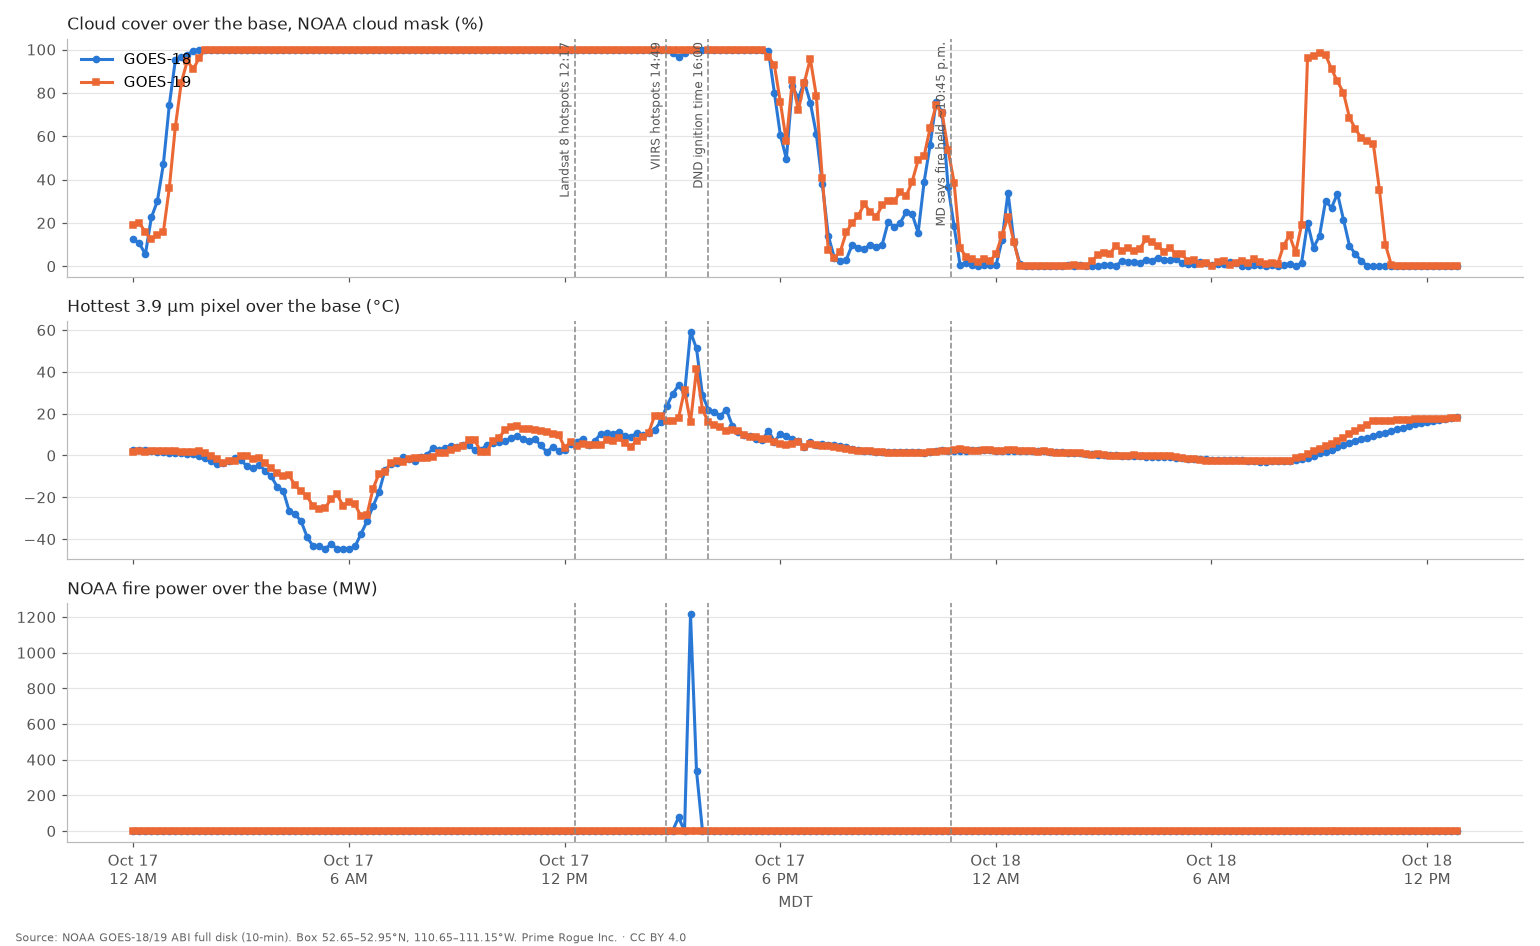

The table this chart was drawn from, first rows:
scan_start_utc, scan_start_mdt, satellite, cloud_pct, c13_median_c, c07_max_c, fdc_fire_pixels, fdc_power_mw, fdc_file, cloud_mask_file, band_files
2026-10-17T06:00:20Z, 2026-10-17 00:00 MDT, GOES-19, 19, -1.9, 1.8, 0, 0.0, ABI-L2-FDCF/2026/290/06/OR_ABI-L2-FDCF-M…, ABI-L2-ACMF/2026/290/06/OR_ABI-L2-ACMF-M…, ABI-L2-CMIPF/2026/290/06/OR_ABI-L2-CMIPF…
2026-10-17T06:00:21Z, 2026-10-17 00:00 MDT, GOES-18, 12, -1.6, 2.6, 0, 0.0, ABI-L2-FDCF/2026/290/06/OR_ABI-L2-FDCF-M…, ABI-L2-ACMF/2026/290/06/OR_ABI-L2-ACMF-M…, ABI-L2-CMIPF/2026/290/06/OR_ABI-L2-CMIPF…
2026-10-17T06:10:20Z, 2026-10-17 00:10 MDT, GOES-19, 20, -1.9, 1.9, 0, 0.0, ABI-L2-FDCF/2026/290/06/OR_ABI-L2-FDCF-M…, ABI-L2-ACMF/2026/290/06/OR_ABI-L2-ACMF-M…, ABI-L2-CMIPF/2026/290/06/OR_ABI-L2-CMIPF…
2026-10-17T06:10:21Z, 2026-10-17 00:10 MDT, GOES-18, 10, -1.5, 2.5, 0, 0.0, ABI-L2-FDCF/2026/290/06/OR_ABI-L2-FDCF-M…, ABI-L2-ACMF/2026/290/06/OR_ABI-L2-ACMF-M…, ABI-L2-CMIPF/2026/290/06/OR_ABI-L2-CMIPF…
2026-10-17T06:20:20Z, 2026-10-17 00:20 MDT, GOES-19, 16, -2.0, 1.6, 0, 0.0, ABI-L2-FDCF/2026/290/06/OR_ABI-L2-FDCF-M…, ABI-L2-ACMF/2026/290/06/OR_ABI-L2-ACMF-M…, ABI-L2-CMIPF/2026/290/06/OR_ABI-L2-CMIPF…
2026-10-17T06:20:21Z, 2026-10-17 00:20 MDT, GOES-18, 6, -1.4, 2.4, 0, 0.0, ABI-L2-FDCF/2026/290/06/OR_ABI-L2-FDCF-M…, ABI-L2-ACMF/2026/290/06/OR_ABI-L2-ACMF-M…, ABI-L2-CMIPF/2026/290/06/OR_ABI-L2-CMIPF…
2026-10-17T06:30:20Z, 2026-10-17 00:30 MDT, GOES-19, 12, -1.9, 1.9, 0, 0.0, ABI-L2-FDCF/2026/290/06/OR_ABI-L2-FDCF-M…, ABI-L2-ACMF/2026/290/06/OR_ABI-L2-ACMF-M…, ABI-L2-CMIPF/2026/290/06/OR_ABI-L2-CMIPF…
2026-10-17T06:30:21Z, 2026-10-17 00:30 MDT, GOES-18, 22, -1.6, 2.1, 0, 0.0, ABI-L2-FDCF/2026/290/06/OR_ABI-L2-FDCF-M…, ABI-L2-ACMF/2026/290/06/OR_ABI-L2-ACMF-M…, ABI-L2-CMIPF/2026/290/06/OR_ABI-L2-CMIPF…
2026-10-17T06:40:20Z, 2026-10-17 00:40 MDT, GOES-19, 14, -1.8, 2.1, 0, 0.0, ABI-L2-FDCF/2026/290/06/OR_ABI-L2-FDCF-M…, ABI-L2-ACMF/2026/290/06/OR_ABI-L2-ACMF-M…, ABI-L2-CMIPF/2026/290/06/OR_ABI-L2-CMIPF…
2026-10-17T06:40:21Z, 2026-10-17 00:40 MDT, GOES-18, 30, -1.8, 1.6, 0, 0.0, ABI-L2-FDCF/2026/290/06/OR_ABI-L2-FDCF-M…, ABI-L2-ACMF/2026/290/06/OR_ABI-L2-ACMF-M…, ABI-L2-CMIPF/2026/290/06/OR_ABI-L2-CMIPF…
2026-10-17T06:50:20Z, 2026-10-17 00:50 MDT, GOES-19, 16, -1.9, 2.0, 0, 0.0, ABI-L2-FDCF/2026/290/06/OR_ABI-L2-FDCF-M…, ABI-L2-ACMF/2026/290/06/OR_ABI-L2-ACMF-M…, ABI-L2-CMIPF/2026/290/06/OR_ABI-L2-CMIPF…
2026-10-17T06:50:21Z, 2026-10-17 00:50 MDT, GOES-18, 47, -2.0, 1.5, 0, 0.0, ABI-L2-FDCF/2026/290/06/OR_ABI-L2-FDCF-M…, ABI-L2-ACMF/2026/290/06/OR_ABI-L2-ACMF-M…, ABI-L2-CMIPF/2026/290/06/OR_ABI-L2-CMIPF…
2026-10-17T07:00:20Z, 2026-10-17 01:00 MDT, GOES-19, 36, -2.2, 2.1, 0, 0.0, ABI-L2-FDCF/2026/290/07/OR_ABI-L2-FDCF-M…, ABI-L2-ACMF/2026/290/07/OR_ABI-L2-ACMF-M…, ABI-L2-CMIPF/2026/290/07/OR_ABI-L2-CMIPF…
2026-10-17T07:00:21Z, 2026-10-17 01:00 MDT, GOES-18, 74, -3.0, 1.4, 0, 0.0, ABI-L2-FDCF/2026/290/07/OR_ABI-L2-FDCF-M…, ABI-L2-ACMF/2026/290/07/OR_ABI-L2-ACMF-M…, ABI-L2-CMIPF/2026/290/07/OR_ABI-L2-CMIPF…
2026-10-17T07:10:20Z, 2026-10-17 01:10 MDT, GOES-19, 64, -2.6, 2.0, 0, 0.0, ABI-L2-FDCF/2026/290/07/OR_ABI-L2-FDCF-M…, ABI-L2-ACMF/2026/290/07/OR_ABI-L2-ACMF-M…, ABI-L2-CMIPF/2026/290/07/OR_ABI-L2-CMIPF…
2026-10-17T07:10:21Z, 2026-10-17 01:10 MDT, GOES-18, 95, -3.2, 1.1, 0, 0.0, ABI-L2-FDCF/2026/290/07/OR_ABI-L2-FDCF-M…, ABI-L2-ACMF/2026/290/07/OR_ABI-L2-ACMF-M…, ABI-L2-CMIPF/2026/290/07/OR_ABI-L2-CMIPF…
2026-10-17T07:20:20Z, 2026-10-17 01:20 MDT, GOES-19, 85, -3.4, 1.7, 0, 0.0, ABI-L2-FDCF/2026/290/07/OR_ABI-L2-FDCF-M…, ABI-L2-ACMF/2026/290/07/OR_ABI-L2-ACMF-M…, ABI-L2-CMIPF/2026/290/07/OR_ABI-L2-CMIPF…
2026-10-17T07:20:21Z, 2026-10-17 01:20 MDT, GOES-18, 96, -3.5, 1.3, 0, 0.0, ABI-L2-FDCF/2026/290/07/OR_ABI-L2-FDCF-M…, ABI-L2-ACMF/2026/290/07/OR_ABI-L2-ACMF-M…, ABI-L2-CMIPF/2026/290/07/OR_ABI-L2-CMIPF…
2026-10-17T07:30:20Z, 2026-10-17 01:30 MDT, GOES-19, 95, -3.6, 1.8, 0, 0.0, ABI-L2-FDCF/2026/290/07/OR_ABI-L2-FDCF-M…, ABI-L2-ACMF/2026/290/07/OR_ABI-L2-ACMF-M…, ABI-L2-CMIPF/2026/290/07/OR_ABI-L2-CMIPF…
2026-10-17T07:30:21Z, 2026-10-17 01:30 MDT, GOES-18, 98, -4.8, 0.5, 0, 0.0, ABI-L2-FDCF/2026/290/07/OR_ABI-L2-FDCF-M…, ABI-L2-ACMF/2026/290/07/OR_ABI-L2-ACMF-M…, ABI-L2-CMIPF/2026/290/07/OR_ABI-L2-CMIPF…
2026-10-17T07:40:20Z, 2026-10-17 01:40 MDT, GOES-19, 91, -4.0, 1.8, 0, 0.0, ABI-L2-FDCF/2026/290/07/OR_ABI-L2-FDCF-M…, ABI-L2-ACMF/2026/290/07/OR_ABI-L2-ACMF-M…, ABI-L2-CMIPF/2026/290/07/OR_ABI-L2-CMIPF…
2026-10-17T07:40:21Z, 2026-10-17 01:40 MDT, GOES-18, 100, -6.0, 0.5, 0, 0.0, ABI-L2-FDCF/2026/290/07/OR_ABI-L2-FDCF-M…, ABI-L2-ACMF/2026/290/07/OR_ABI-L2-ACMF-M…, ABI-L2-CMIPF/2026/290/07/OR_ABI-L2-CMIPF…
2026-10-17T07:50:20Z, 2026-10-17 01:50 MDT, GOES-19, 96, -5.6, 2.1, 0, 0.0, ABI-L2-FDCF/2026/290/07/OR_ABI-L2-FDCF-M…, ABI-L2-ACMF/2026/290/07/OR_ABI-L2-ACMF-M…, ABI-L2-CMIPF/2026/290/07/OR_ABI-L2-CMIPF…
2026-10-17T07:50:21Z, 2026-10-17 01:50 MDT, GOES-18, 100, -9.6, -0.3, 0, 0.0, ABI-L2-FDCF/2026/290/07/OR_ABI-L2-FDCF-M…, ABI-L2-ACMF/2026/290/07/OR_ABI-L2-ACMF-M…, ABI-L2-CMIPF/2026/290/07/OR_ABI-L2-CMIPF…
2026-10-17T08:00:20Z, 2026-10-17 02:00 MDT, GOES-19, 100, -7.5, 1.2, 0, 0.0, ABI-L2-FDCF/2026/290/08/OR_ABI-L2-FDCF-M…, ABI-L2-ACMF/2026/290/08/OR_ABI-L2-ACMF-M…, ABI-L2-CMIPF/2026/290/08/OR_ABI-L2-CMIPF…
2026-10-17T08:00:21Z, 2026-10-17 02:00 MDT, GOES-18, 100, -12.0, -1.1, 0, 0.0, ABI-L2-FDCF/2026/290/08/OR_ABI-L2-FDCF-M…, ABI-L2-ACMF/2026/290/08/OR_ABI-L2-ACMF-M…, ABI-L2-CMIPF/2026/290/08/OR_ABI-L2-CMIPF…
2026-10-17T08:10:20Z, 2026-10-17 02:10 MDT, GOES-19, 100, -9.4, -0.2, 0, 0.0, ABI-L2-FDCF/2026/290/08/OR_ABI-L2-FDCF-M…, ABI-L2-ACMF/2026/290/08/OR_ABI-L2-ACMF-M…, ABI-L2-CMIPF/2026/290/08/OR_ABI-L2-CMIPF…
2026-10-17T08:10:21Z, 2026-10-17 02:10 MDT, GOES-18, 100, -15.0, -2.6, 0, 0.0, ABI-L2-FDCF/2026/290/08/OR_ABI-L2-FDCF-M…, ABI-L2-ACMF/2026/290/08/OR_ABI-L2-ACMF-M…, ABI-L2-CMIPF/2026/290/08/OR_ABI-L2-CMIPF…
2026-10-17T08:20:20Z, 2026-10-17 02:20 MDT, GOES-19, 100, -12.0, -1.5, 0, 0.0, ABI-L2-FDCF/2026/290/08/OR_ABI-L2-FDCF-M…, ABI-L2-ACMF/2026/290/08/OR_ABI-L2-ACMF-M…, ABI-L2-CMIPF/2026/290/08/OR_ABI-L2-CMIPF…
2026-10-17T08:20:21Z, 2026-10-17 02:20 MDT, GOES-18, 100, -17.1, -3.9, 0, 0.0, ABI-L2-FDCF/2026/290/08/OR_ABI-L2-FDCF-M…, ABI-L2-ACMF/2026/290/08/OR_ABI-L2-ACMF-M…, ABI-L2-CMIPF/2026/290/08/OR_ABI-L2-CMIPF…
2026-10-17T08:30:20Z, 2026-10-17 02:30 MDT, GOES-19, 100, -14.6, -3.4, 0, 0.0, ABI-L2-FDCF/2026/290/08/OR_ABI-L2-FDCF-M…, ABI-L2-ACMF/2026/290/08/OR_ABI-L2-ACMF-M…, ABI-L2-CMIPF/2026/290/08/OR_ABI-L2-CMIPF…
2026-10-17T08:30:21Z, 2026-10-17 02:30 MDT, GOES-18, 100, -19.9, -3.5, 0, 0.0, ABI-L2-FDCF/2026/290/08/OR_ABI-L2-FDCF-M…, ABI-L2-ACMF/2026/290/08/OR_ABI-L2-ACMF-M…, ABI-L2-CMIPF/2026/290/08/OR_ABI-L2-CMIPF…
2026-10-17T08:40:20Z, 2026-10-17 02:40 MDT, GOES-19, 100, -17.1, -2.4, 0, 0.0, ABI-L2-FDCF/2026/290/08/OR_ABI-L2-FDCF-M…, ABI-L2-ACMF/2026/290/08/OR_ABI-L2-ACMF-M…, ABI-L2-CMIPF/2026/290/08/OR_ABI-L2-CMIPF…
2026-10-17T08:40:21Z, 2026-10-17 02:40 MDT, GOES-18, 100, -19.1, -2.7, 0, 0.0, ABI-L2-FDCF/2026/290/08/OR_ABI-L2-FDCF-M…, ABI-L2-ACMF/2026/290/08/OR_ABI-L2-ACMF-M…, ABI-L2-CMIPF/2026/290/08/OR_ABI-L2-CMIPF…
2026-10-17T08:50:20Z, 2026-10-17 02:50 MDT, GOES-19, 100, -16.4, -2.4, 0, 0.0, ABI-L2-FDCF/2026/290/08/OR_ABI-L2-FDCF-M…, ABI-L2-ACMF/2026/290/08/OR_ABI-L2-ACMF-M…, ABI-L2-CMIPF/2026/290/08/OR_ABI-L2-CMIPF…
2026-10-17T08:50:21Z, 2026-10-17 02:50 MDT, GOES-18, 100, -19.2, -1.1, 0, 0.0, ABI-L2-FDCF/2026/290/08/OR_ABI-L2-FDCF-M…, ABI-L2-ACMF/2026/290/08/OR_ABI-L2-ACMF-M…, ABI-L2-CMIPF/2026/290/08/OR_ABI-L2-CMIPF…
2026-10-17T09:00:20Z, 2026-10-17 03:00 MDT, GOES-19, 100, -14.3, -0.5, 0, 0.0, ABI-L2-FDCF/2026/290/09/OR_ABI-L2-FDCF-M…, ABI-L2-ACMF/2026/290/09/OR_ABI-L2-ACMF-M…, ABI-L2-CMIPF/2026/290/09/OR_ABI-L2-CMIPF…
2026-10-17T09:00:21Z, 2026-10-17 03:00 MDT, GOES-18, 100, -29.1, -2.3, 0, 0.0, ABI-L2-FDCF/2026/290/09/OR_ABI-L2-FDCF-M…, ABI-L2-ACMF/2026/290/09/OR_ABI-L2-ACMF-M…, ABI-L2-CMIPF/2026/290/09/OR_ABI-L2-CMIPF…
2026-10-17T09:10:20Z, 2026-10-17 03:10 MDT, GOES-19, 100, -16.0, -0.0, 0, 0.0, ABI-L2-FDCF/2026/290/09/OR_ABI-L2-FDCF-M…, ABI-L2-ACMF/2026/290/09/OR_ABI-L2-ACMF-M…, ABI-L2-CMIPF/2026/290/09/OR_ABI-L2-CMIPF…
2026-10-17T09:10:21Z, 2026-10-17 03:10 MDT, GOES-18, 100, -36.3, -5.3, 0, 0.0, ABI-L2-FDCF/2026/290/09/OR_ABI-L2-FDCF-M…, ABI-L2-ACMF/2026/290/09/OR_ABI-L2-ACMF-M…, ABI-L2-CMIPF/2026/290/09/OR_ABI-L2-CMIPF…
2026-10-17T09:20:20Z, 2026-10-17 03:20 MDT, GOES-19, 100, -23.0, -1.5, 0, 0.0, ABI-L2-FDCF/2026/290/09/OR_ABI-L2-FDCF-M…, ABI-L2-ACMF/2026/290/09/OR_ABI-L2-ACMF-M…, ABI-L2-CMIPF/2026/290/09/OR_ABI-L2-CMIPF…
2026-10-17T09:20:21Z, 2026-10-17 03:20 MDT, GOES-18, 100, -40.3, -6.0, 0, 0.0, ABI-L2-FDCF/2026/290/09/OR_ABI-L2-FDCF-M…, ABI-L2-ACMF/2026/290/09/OR_ABI-L2-ACMF-M…, ABI-L2-CMIPF/2026/290/09/OR_ABI-L2-CMIPF…
2026-10-17T09:30:20Z, 2026-10-17 03:30 MDT, GOES-19, 100, -27.2, -1.3, 0, 0.0, ABI-L2-FDCF/2026/290/09/OR_ABI-L2-FDCF-M…, ABI-L2-ACMF/2026/290/09/OR_ABI-L2-ACMF-M…, ABI-L2-CMIPF/2026/290/09/OR_ABI-L2-CMIPF…
2026-10-17T09:30:21Z, 2026-10-17 03:30 MDT, GOES-18, 100, -43.2, -4.4, 0, 0.0, ABI-L2-FDCF/2026/290/09/OR_ABI-L2-FDCF-M…, ABI-L2-ACMF/2026/290/09/OR_ABI-L2-ACMF-M…, ABI-L2-CMIPF/2026/290/09/OR_ABI-L2-CMIPF…
2026-10-17T09:40:20Z, 2026-10-17 03:40 MDT, GOES-19, 100, -27.0, -3.6, 0, 0.0, ABI-L2-FDCF/2026/290/09/OR_ABI-L2-FDCF-M…, ABI-L2-ACMF/2026/290/09/OR_ABI-L2-ACMF-M…, ABI-L2-CMIPF/2026/290/09/OR_ABI-L2-CMIPF…
2026-10-17T09:40:21Z, 2026-10-17 03:40 MDT, GOES-18, 100, -47.1, -7.3, 0, 0.0, ABI-L2-FDCF/2026/290/09/OR_ABI-L2-FDCF-M…, ABI-L2-ACMF/2026/290/09/OR_ABI-L2-ACMF-M…, ABI-L2-CMIPF/2026/290/09/OR_ABI-L2-CMIPF…
2026-10-17T09:50:20Z, 2026-10-17 03:50 MDT, GOES-19, 100, -27.7, -6.2, 0, 0.0, ABI-L2-FDCF/2026/290/09/OR_ABI-L2-FDCF-M…, ABI-L2-ACMF/2026/290/09/OR_ABI-L2-ACMF-M…, ABI-L2-CMIPF/2026/290/09/OR_ABI-L2-CMIPF…
2026-10-17T09:50:21Z, 2026-10-17 03:50 MDT, GOES-18, 100, -49.4, -10.0, 0, 0.0, ABI-L2-FDCF/2026/290/09/OR_ABI-L2-FDCF-M…, ABI-L2-ACMF/2026/290/09/OR_ABI-L2-ACMF-M…, ABI-L2-CMIPF/2026/290/09/OR_ABI-L2-CMIPF…
2026-10-17T10:00:20Z, 2026-10-17 04:00 MDT, GOES-19, 100, -32.8, -8.4, 0, 0.0, ABI-L2-FDCF/2026/290/10/OR_ABI-L2-FDCF-M…, ABI-L2-ACMF/2026/290/10/OR_ABI-L2-ACMF-M…, ABI-L2-CMIPF/2026/290/10/OR_ABI-L2-CMIPF…
2026-10-17T10:00:21Z, 2026-10-17 04:00 MDT, GOES-18, 100, -50.4, -14.9, 0, 0.0, ABI-L2-FDCF/2026/290/10/OR_ABI-L2-FDCF-M…, ABI-L2-ACMF/2026/290/10/OR_ABI-L2-ACMF-M…, ABI-L2-CMIPF/2026/290/10/OR_ABI-L2-CMIPF…
2026-10-17T10:10:20Z, 2026-10-17 04:10 MDT, GOES-19, 100, -40.7, -9.9, 0, 0.0, ABI-L2-FDCF/2026/290/10/OR_ABI-L2-FDCF-M…, ABI-L2-ACMF/2026/290/10/OR_ABI-L2-ACMF-M…, ABI-L2-CMIPF/2026/290/10/OR_ABI-L2-CMIPF…
2026-10-17T10:10:21Z, 2026-10-17 04:10 MDT, GOES-18, 100, -52.5, -16.8, 0, 0.0, ABI-L2-FDCF/2026/290/10/OR_ABI-L2-FDCF-M…, ABI-L2-ACMF/2026/290/10/OR_ABI-L2-ACMF-M…, ABI-L2-CMIPF/2026/290/10/OR_ABI-L2-CMIPF…
2026-10-17T10:20:20Z, 2026-10-17 04:20 MDT, GOES-19, 100, -43.9, -9.6, 0, 0.0, ABI-L2-FDCF/2026/290/10/OR_ABI-L2-FDCF-M…, ABI-L2-ACMF/2026/290/10/OR_ABI-L2-ACMF-M…, ABI-L2-CMIPF/2026/290/10/OR_ABI-L2-CMIPF…
2026-10-17T10:20:21Z, 2026-10-17 04:20 MDT, GOES-18, 100, -53.0, -26.5, 0, 0.0, ABI-L2-FDCF/2026/290/10/OR_ABI-L2-FDCF-M…, ABI-L2-ACMF/2026/290/10/OR_ABI-L2-ACMF-M…, ABI-L2-CMIPF/2026/290/10/OR_ABI-L2-CMIPF…
2026-10-17T10:30:20Z, 2026-10-17 04:30 MDT, GOES-19, 100, -45.6, -14.4, 0, 0.0, ABI-L2-FDCF/2026/290/10/OR_ABI-L2-FDCF-M…, ABI-L2-ACMF/2026/290/10/OR_ABI-L2-ACMF-M…, ABI-L2-CMIPF/2026/290/10/OR_ABI-L2-CMIPF…
2026-10-17T10:30:21Z, 2026-10-17 04:30 MDT, GOES-18, 100, -53.6, -28.2, 0, 0.0, ABI-L2-FDCF/2026/290/10/OR_ABI-L2-FDCF-M…, ABI-L2-ACMF/2026/290/10/OR_ABI-L2-ACMF-M…, ABI-L2-CMIPF/2026/290/10/OR_ABI-L2-CMIPF…
2026-10-17T10:40:20Z, 2026-10-17 04:40 MDT, GOES-19, 100, -48.4, -17.1, 0, 0.0, ABI-L2-FDCF/2026/290/10/OR_ABI-L2-FDCF-M…, ABI-L2-ACMF/2026/290/10/OR_ABI-L2-ACMF-M…, ABI-L2-CMIPF/2026/290/10/OR_ABI-L2-CMIPF…
2026-10-17T10:40:21Z, 2026-10-17 04:40 MDT, GOES-18, 100, -53.9, -31.4, 0, 0.0, ABI-L2-FDCF/2026/290/10/OR_ABI-L2-FDCF-M…, ABI-L2-ACMF/2026/290/10/OR_ABI-L2-ACMF-M…, ABI-L2-CMIPF/2026/290/10/OR_ABI-L2-CMIPF…
2026-10-17T10:50:20Z, 2026-10-17 04:50 MDT, GOES-19, 100, -50.9, -19.4, 0, 0.0, ABI-L2-FDCF/2026/290/10/OR_ABI-L2-FDCF-M…, ABI-L2-ACMF/2026/290/10/OR_ABI-L2-ACMF-M…, ABI-L2-CMIPF/2026/290/10/OR_ABI-L2-CMIPF…
2026-10-17T10:50:21Z, 2026-10-17 04:50 MDT, GOES-18, 100, -53.5, -39.0, 0, 0.0, ABI-L2-FDCF/2026/290/10/OR_ABI-L2-FDCF-M…, ABI-L2-ACMF/2026/290/10/OR_ABI-L2-ACMF-M…, ABI-L2-CMIPF/2026/290/10/OR_ABI-L2-CMIPF…
... 384 more rows
